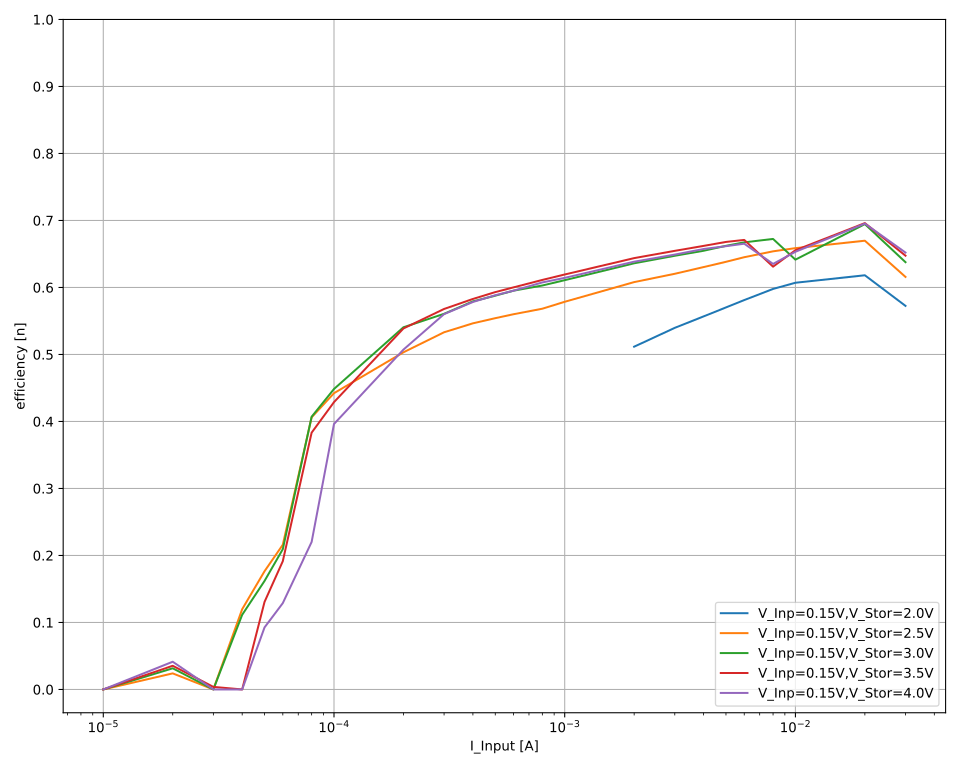

Data behind this chart, as committed beside it:
V_out_nom; V_inp_nom; I_inp_nom; V_inp; I_inp; V_out; I_out; eta
2,0; 0,15; 0,05; 0,192261; 0,0316036; 2,00072; -0,00175059; 0,5764252592766357
2,0; 0,15; 0,05; 0,192257; 0,0316092; 2,00072; -0,00175027; 0,5762297769020666
2,0; 0,15; 0,05; 0,192261; 0,0316032; 2,00071; -0,00175001; 0,5762386930589984
2,0; 0,15; 0,05; 0,192257; 0,0315945; 2,00072; -0,00174972; 0,5763167227245343
2,0; 0,15; 0,05; 0,192261; 0,0315741; 2,00073; -0,00175005; 0,5767887275529288
2,0; 0,15; 0,05; 0,192258; 0,0315789; 2,00072; -0,00174994; 0,5766709227690433
2,0; 0,15; 0,05; 0,192254; 0,0315803; 2,00071; -0,0017502; 0,576740150760242
2,0; 0,15; 0,04; 0,190301; 0,0314389; 2,00074; -0,00171893; 0,5748313339421065
2,0; 0,15; 0,04; 0,19035; 0,0314321; 2,00073; -0,0017184; 0,5746275838549444
2,0; 0,15; 0,04; 0,190297; 0,0314376; 2,00073; -0,0017187; 0,5747873950377822
2,0; 0,15; 0,04; 0,190313; 0,0314312; 2,00073; -0,0017189; 0,5749229937743052
2,0; 0,15; 0,04; 0,19035; 0,0314343; 2,00073; -0,00171889; 0,5747512102537393
2,0; 0,15; 0,04; 0,190367; 0,031419; 2,00074; -0,00171886; 0,5749725824752795
2,0; 0,15; 0,04; 0,190343; 0,0314215; 2,00073; -0,00171938; 0,5751704046949424
2,0; 0,15; 0,03; 0,17473; 0,0299988; 2,00073; -0,00149971; 0,5724326701563456
2,0; 0,15; 0,03; 0,174778; 0,029999; 2,00073; -0,00149977; 0,5722945406163285
2,0; 0,15; 0,03; 0,174774; 0,0299991; 2,00074; -0,00150045; 0,5725680776339501
2,0; 0,15; 0,03; 0,174806; 0,0299989; 2,00073; -0,00150052; 0,5724909255467212
2,0; 0,15; 0,03; 0,174896; 0,0299988; 2,00074; -0,00150138; 0,572529042182637
2,0; 0,15; 0,03; 0,174907; 0,0299988; 2,00075; -0,00150094; 0,5723281191401147
2,0; 0,15; 0,03; 0,174882; 0,029999; 2,00075; -0,00150151; 0,5726234973758435
2,0; 0,15; 0,02; 0,147522; 0,0199972; 2,00074; -0,000912913; 0,6191474158573739
2,0; 0,15; 0,02; 0,14749; 0,0199974; 2,00074; -0,000911771; 0,6185008778715984
2,0; 0,15; 0,02; 0,147403; 0,0199971; 2,00073; -0,000911406; 0,6186243729559424
2,0; 0,15; 0,02; 0,147386; 0,019997; 2,00073; -0,000910652; 0,6181869757903876
2,0; 0,15; 0,02; 0,147159; 0,0199972; 2,00074; -0,00090907; 0,618061885862697
2,0; 0,15; 0,02; 0,147123; 0,0199974; 2,00073; -0,000908066; 0,6175210885528738
2,0; 0,15; 0,02; 0,147022; 0,0199976; 2,00074; -0,000907842; 0,6177897838197792
2,0; 0,15; 0,01; 0,145652; 0,00999941; 2,00074; -0,000441664; 0,6067249128547731
2,0; 0,15; 0,01; 0,145554; 0,0099994; 2,00073; -0,000441585; 0,6070223901591069
2,0; 0,15; 0,01; 0,145543; 0,00999936; 2,00072; -0,000441581; 0,6070621635221328
2,0; 0,15; 0,01; 0,145584; 0,0099994; 2,00073; -0,000441451; 0,606713138713974
2,0; 0,15; 0,01; 0,14548; 0,0099994; 2,00072; -0,000441673; 0,607449152860637
2,0; 0,15; 0,01; 0,145568; 0,00999937; 2,00072; -0,000441389; 0,6066933932049853
2,0; 0,15; 0,01; 0,145471; 0,00999938; 2,00072; -0,000441358; 0,6070546907966627
2,0; 0,15; 0,008; 0,142379; 0,00799965; 2,00076; -0,000340525; 0,598173367880868
2,0; 0,15; 0,008; 0,142357; 0,00799965; 2,00076; -0,000340155; 0,597615760004216
2,0; 0,15; 0,008; 0,142323; 0,0079996; 2,00076; -0,000340565; 0,598482765035366
2,0; 0,15; 0,008; 0,14238; 0,00799957; 2,00076; -0,000340315; 0,5978062571389972
2,0; 0,15; 0,008; 0,142306; 0,00799956; 2,00076; -0,000340008; 0,5975783024172188
2,0; 0,15; 0,008; 0,142372; 0,00799954; 2,00076; -0,000340049; 0,5973747998067555
2,0; 0,15; 0,008; 0,142338; 0,00799951; 2,00076; -0,000340281; 0,5979273949831372
2,0; 0,15; 0,006; 0,136761; 0,00599946; 2,00075; -0,000237865; 0,5800279738145286
2,0; 0,15; 0,006; 0,136632; 0,00599953; 2,00075; -0,000238365; 0,5817892032741698
2,0; 0,15; 0,006; 0,136658; 0,00599948; 2,00074; -0,000237974; 0,5807263002352144
2,0; 0,15; 0,006; 0,13653; 0,00599949; 2,00074; -0,000237948; 0,5812062685695969
2,0; 0,15; 0,006; 0,136577; 0,00599947; 2,00074; -0,000238015; 0,581171792823795
2,0; 0,15; 0,006; 0,136632; 0,00599935; 2,00073; -0,000237631; 0,5800092971384038
2,0; 0,15; 0,006; 0,13657; 0,00599932; 2,00074; -0,000238053; 0,5813089062788128
2,0; 0,15; 0,005; 0,133433; 0,00499951; 2,00073; -0,000189981; 0,5697809981759917
2,0; 0,15; 0,005; 0,133297; 0,00499953; 2,00073; -0,000189605; 0,569231226138522
2,0; 0,15; 0,005; 0,133319; 0,00499954; 2,00073; -0,000189961; 0,570204757504797
2,0; 0,15; 0,005; 0,133258; 0,00499947; 2,00072; -0,000189903; 0,5702967301908869
2,0; 0,15; 0,005; 0,133341; 0,00499952; 2,00073; -0,000189899; 0,5699268847360588
2,0; 0,15; 0,005; 0,13334; 0,00499953; 2,00072; -0,000189987; 0,5701912770560894
2,0; 0,15; 0,005; 0,133299; 0,00499956; 2,00073; -0,000190059; 0,5705822378387797
2,0; 0,15; 0,004; 0,129469; 0,00399936; 2,00073; -0,000144165; 0,5570472419528917
2,0; 0,15; 0,004; 0,12945; 0,00399939; 2,00074; -0,000143867; 0,5559759828997715
2,0; 0,15; 0,004; 0,129547; 0,00399936; 2,00073; -0,000143855; 0,5555147396726813
2,0; 0,15; 0,004; 0,129433; 0,00399934; 2,00074; -0,000144061; 0,5568057811921358
... 1,053 more rows
